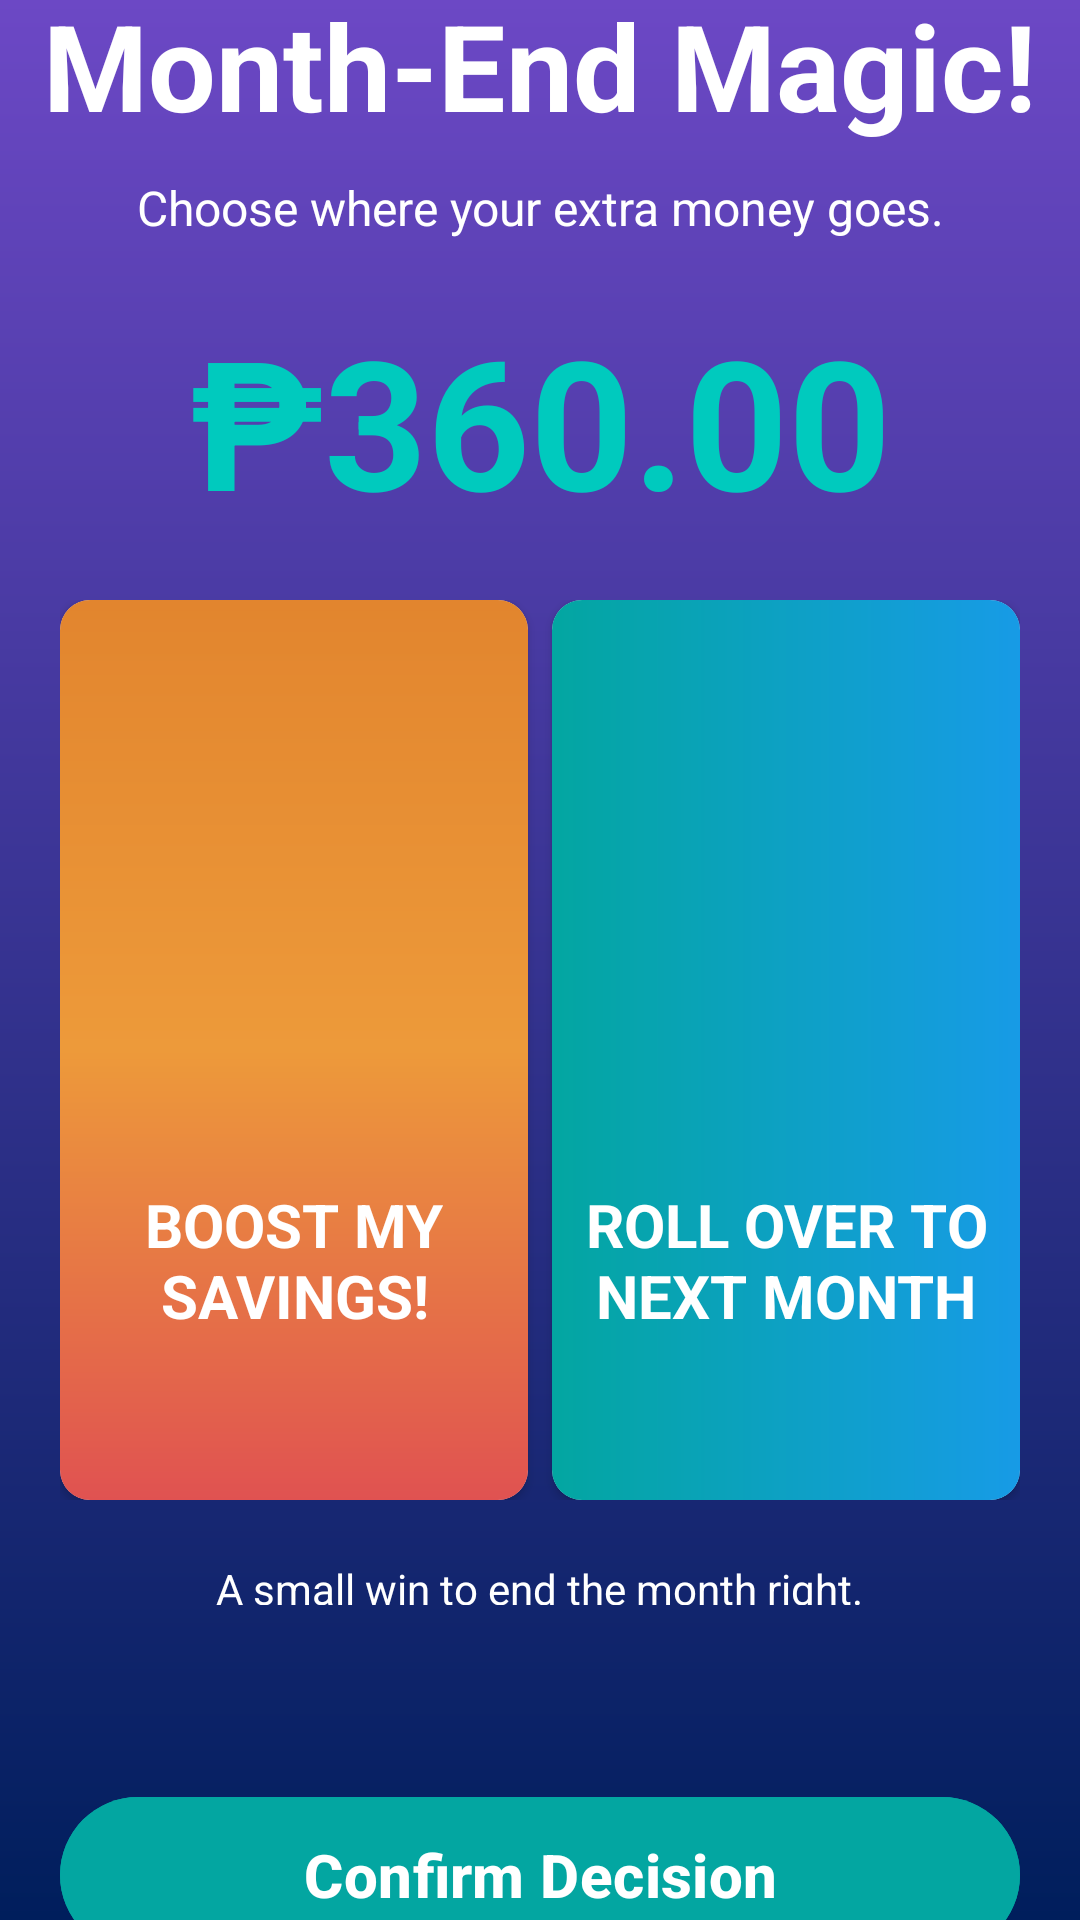

Here is an Android app screen rendered from its layout file. Give the layout XML and the strings, colors and styles it references.
<!-- AndroidManifest.xml: application theme Theme.SmartPocket -->
<!-- res/layout/activity_check_savings.xml -->
<?xml version="1.0" encoding="utf-8"?>
<LinearLayout xmlns:android="http://schemas.android.com/apk/res/android"
    xmlns:app="http://schemas.android.com/apk/res-auto"
    xmlns:tools="http://schemas.android.com/tools"
    android:id="@+id/main"
    android:layout_width="match_parent"
    android:layout_height="match_parent"
    tools:context=".CheckSavings"
    android:orientation="vertical"
    android:gravity="center"
    android:background="@drawable/bg_purple_vert">

    <TextView
        android:layout_width="wrap_content"
        android:layout_height="wrap_content"
        android:layout_marginTop="40dp"
        android:text="Month-End Magic!"
        android:textColor="@color/white"
        android:textSize="40sp"
        android:textStyle="bold" />

    <TextView
        android:layout_width="340dp"
        android:layout_height="wrap_content"
        android:textSize="16sp"
        android:gravity="center"
        android:text="Choose where your extra money goes."
        android:layout_marginTop="10dp"
        android:textColor="@color/white"/>
    <TextView
        android:layout_width="match_parent"
        android:layout_height="wrap_content"
        android:text="₱360.00"
        android:textColor="@color/cyan"
        android:gravity="center"
        android:textSize="60sp"
        android:textStyle="bold"
        android:layout_marginVertical="20dp"
        />
    <GridLayout
        android:layout_width="match_parent"
        android:layout_height="wrap_content"
        android:columnCount="2"
        android:layout_marginHorizontal="20dp"
        >
        <androidx.cardview.widget.CardView
            android:layout_width="0dp"
            android:layout_columnWeight="1"
            android:layout_height="wrap_content"
            android:layout_marginRight="4dp"
            app:cardCornerRadius="10dp"
            >
            <LinearLayout
                android:layout_width="match_parent"
                android:layout_height="300dp"
                android:orientation="vertical"
                android:background="@drawable/bg_card_orange"
                android:gravity="center">
                <ImageView
                    android:layout_width="100dp"
                    android:layout_height="100dp"
                    android:src="@drawable/icon_savings"/>
                <TextView
                    android:layout_width="wrap_content"
                    android:layout_height="wrap_content"
                    android:layout_marginTop="40dp"
                    android:text="BOOST MY SAVINGS!"
                    android:textAlignment="center"
                    android:textColor="@color/white"
                    android:textSize="20sp"
                    android:textStyle="bold" />
            </LinearLayout>
        </androidx.cardview.widget.CardView>
        <androidx.cardview.widget.CardView
            android:layout_width="0dp"
            android:layout_columnWeight="1"
            android:layout_height="wrap_content"
            android:layout_marginLeft="4dp"
            app:cardCornerRadius="10dp"
            >
            <LinearLayout
                android:layout_width="match_parent"
                android:layout_height="300dp"
                android:orientation="vertical"
                android:background="@drawable/bg_card_needs"
                android:gravity="center">
                <ImageView
                    android:layout_width="100dp"
                    android:layout_height="100dp"
                    android:src="@drawable/icon_calendar"/>
                <TextView
                    android:layout_width="wrap_content"
                    android:layout_height="wrap_content"
                    android:layout_marginTop="40dp"
                    android:text="ROLL OVER TO NEXT MONTH"
                    android:textAlignment="center"
                    android:textColor="@color/white"
                    android:textSize="20sp"
                    android:textStyle="bold" />
            </LinearLayout>
        </androidx.cardview.widget.CardView>
    </GridLayout>
    <TextView
        android:layout_width="wrap_content"
        android:layout_height="wrap_content"
        android:text="A small win to end the month right."
        android:textColor="@color/white"
        android:layout_marginTop="20dp"
        android:layout_marginBottom="60dp"
        />
    <com.google.android.material.button.MaterialButton
        android:id="@+id/confirmBtn"
        android:layout_width="match_parent"
        android:layout_height="60dp"
        android:backgroundTint="@color/emerald"
        android:text="Confirm Decision"
        android:textColor="@color/white"
        android:layout_marginHorizontal="20dp"
        android:layout_marginBottom="30dp"
        android:textSize="20dp"
        android:textStyle="bold" />
</LinearLayout>
<!-- resources referenced by this layout -->
<resources>
  <color name="cyan">#00cabe</color>
  <color name="emerald">#03a6a1</color>
  <color name="white">#FFFFFFFF</color>
  <!-- drawable bg_card_needs (drawable) -->
  <shape xmlns:android="http://schemas.android.com/apk/res/android"
      android:shape="rectangle">
      <gradient
          android:type="linear"
          android:angle="180"
          android:startColor="#179be6"
          android:endColor="#03a6a1" />
  </shape>
  <!-- drawable bg_card_orange (drawable) -->
  <?xml version="1.0" encoding="utf-8"?>
  <shape xmlns:android="http://schemas.android.com/apk/res/android"
      android:shape="rectangle">
      <gradient
          android:startColor="#e2852e"
          android:centerColor="#ed9a3a"
          android:endColor="#e05251"
          android:angle="270"
          android:type="linear" />
      <corners android:radius="8dp" />
  </shape>
  <!-- drawable bg_purple_vert (drawable) -->
  <shape xmlns:android="http://schemas.android.com/apk/res/android"
      android:shape="rectangle">
      <gradient
          android:type="linear"
          android:angle="90"
          android:startColor="#001e5c"
          android:endColor="#6c48c5" />
  </shape>
  <style name="Theme.SmartPocket" parent="Base.Theme.SmartPocket" />
  <style name="Base.Theme.SmartPocket" parent="Theme.Material3.DayNight.NoActionBar">
          
          
      </style>
</resources>
